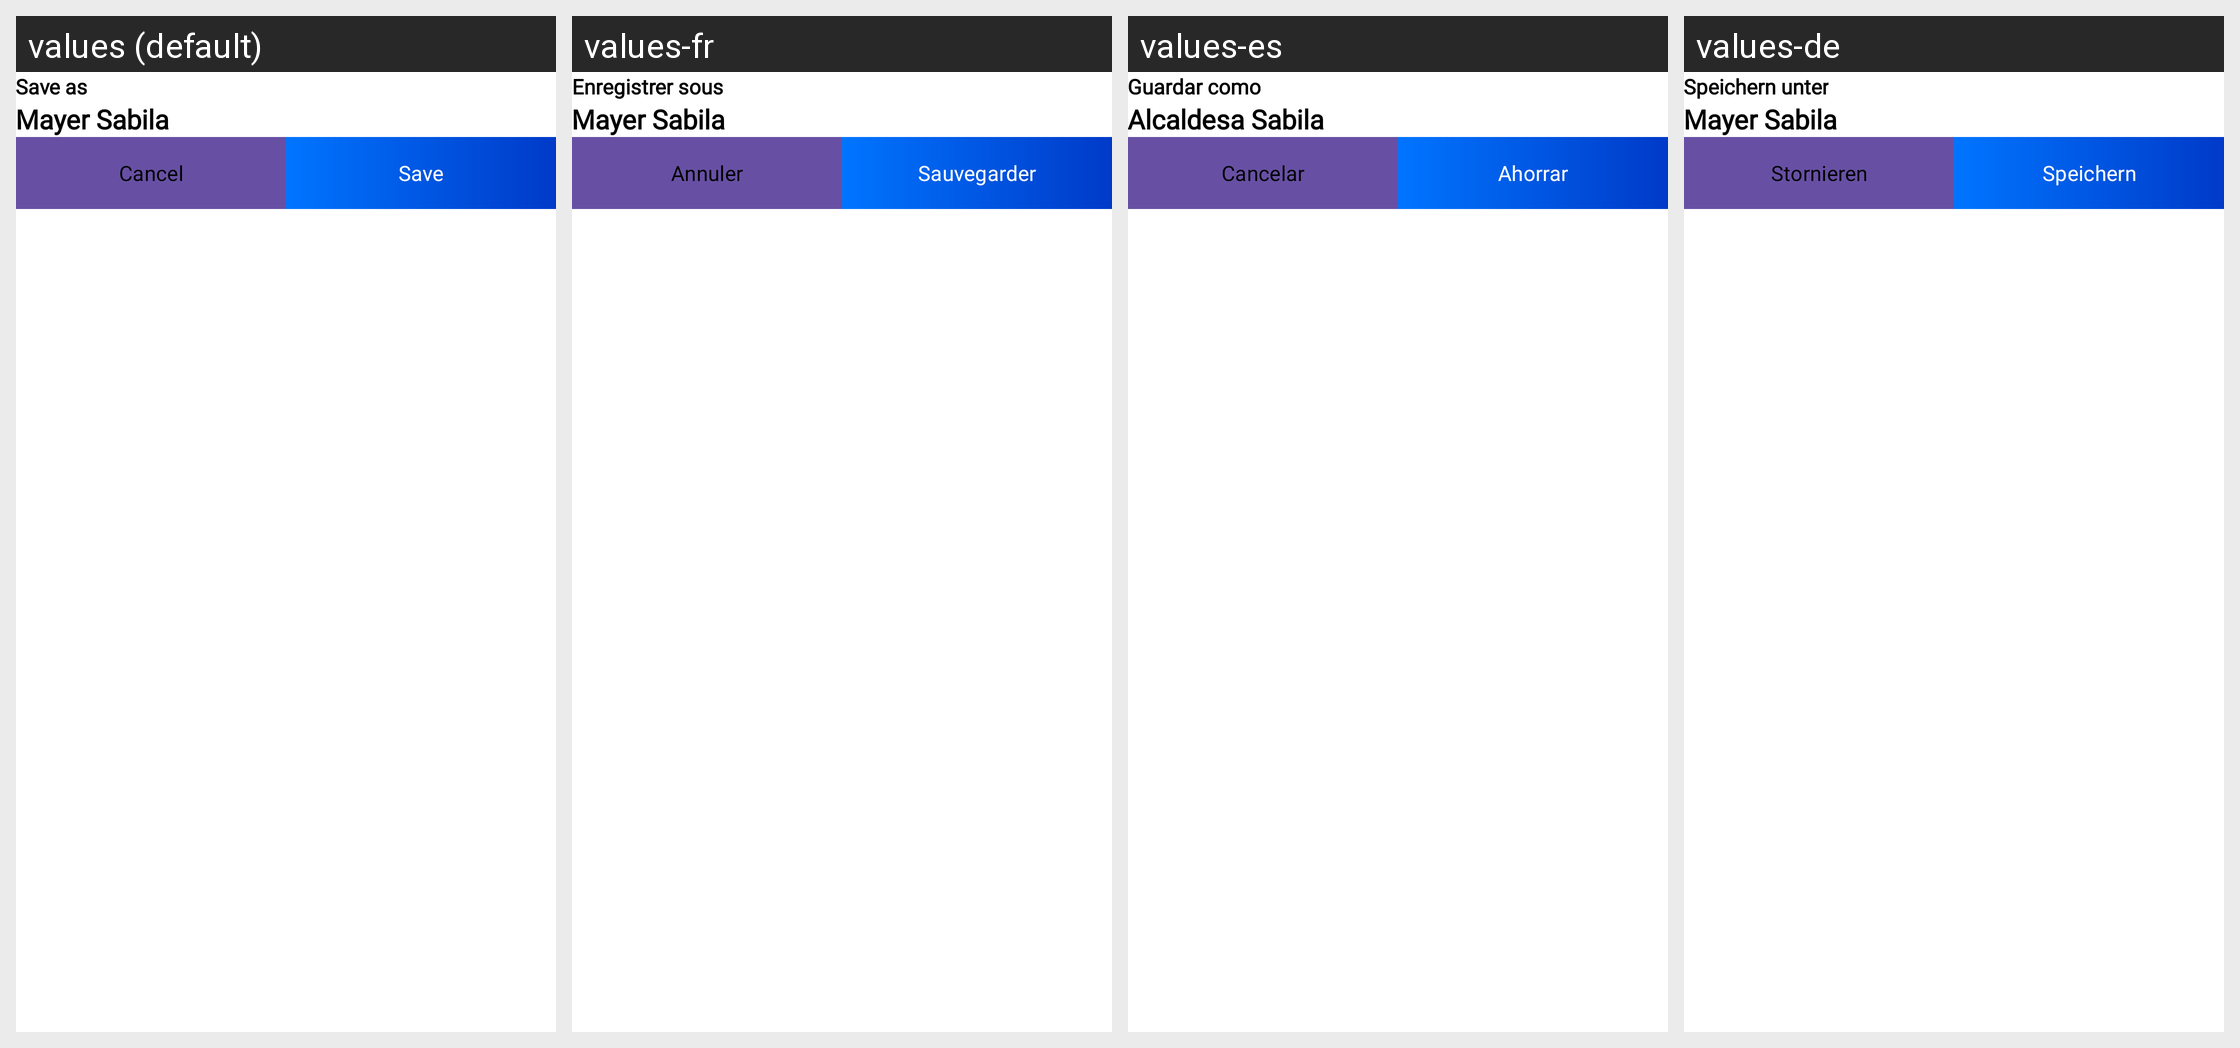

This grid shows one Android layout under several languages. Give, for every string resource on the screen, its name, the default text and each shown locale's text.
Android screen res/layout/save_bottomsheet_layout.xml rendered under 4 locales, left to right: values (default), values-fr, values-es, values-de. Device: Nexus 5 (rendered at 1080×1920; each locale shown at half size, 540×960, under a caption strip naming it); theme Theme.CvMaker.
Other locales in the repository, not shown: values-ar, values-en, values-hi, values-pt, values-ru, values-zh.
Strings drawn on this screen, with the default value and each locale's value (text and hints the layout hard-codes, and strings that could not be matched under every locale, appear in the picture but are not listed):

save_as
  values: Save as
  values-fr: Enregistrer sous
  values-es: Guardar como
  values-de: Speichern unter

mayer_sabilla
  values: Mayer Sabila
  values-fr: Mayer Sabila
  values-es: Alcaldesa Sabila
  values-de: Mayer Sabila

cancel
  values: Cancel
  values-fr: Annuler
  values-es: Cancelar
  values-de: Stornieren

save
  values: Save
  values-fr: Sauvegarder
  values-es: Ahorrar
  values-de: Speichern
